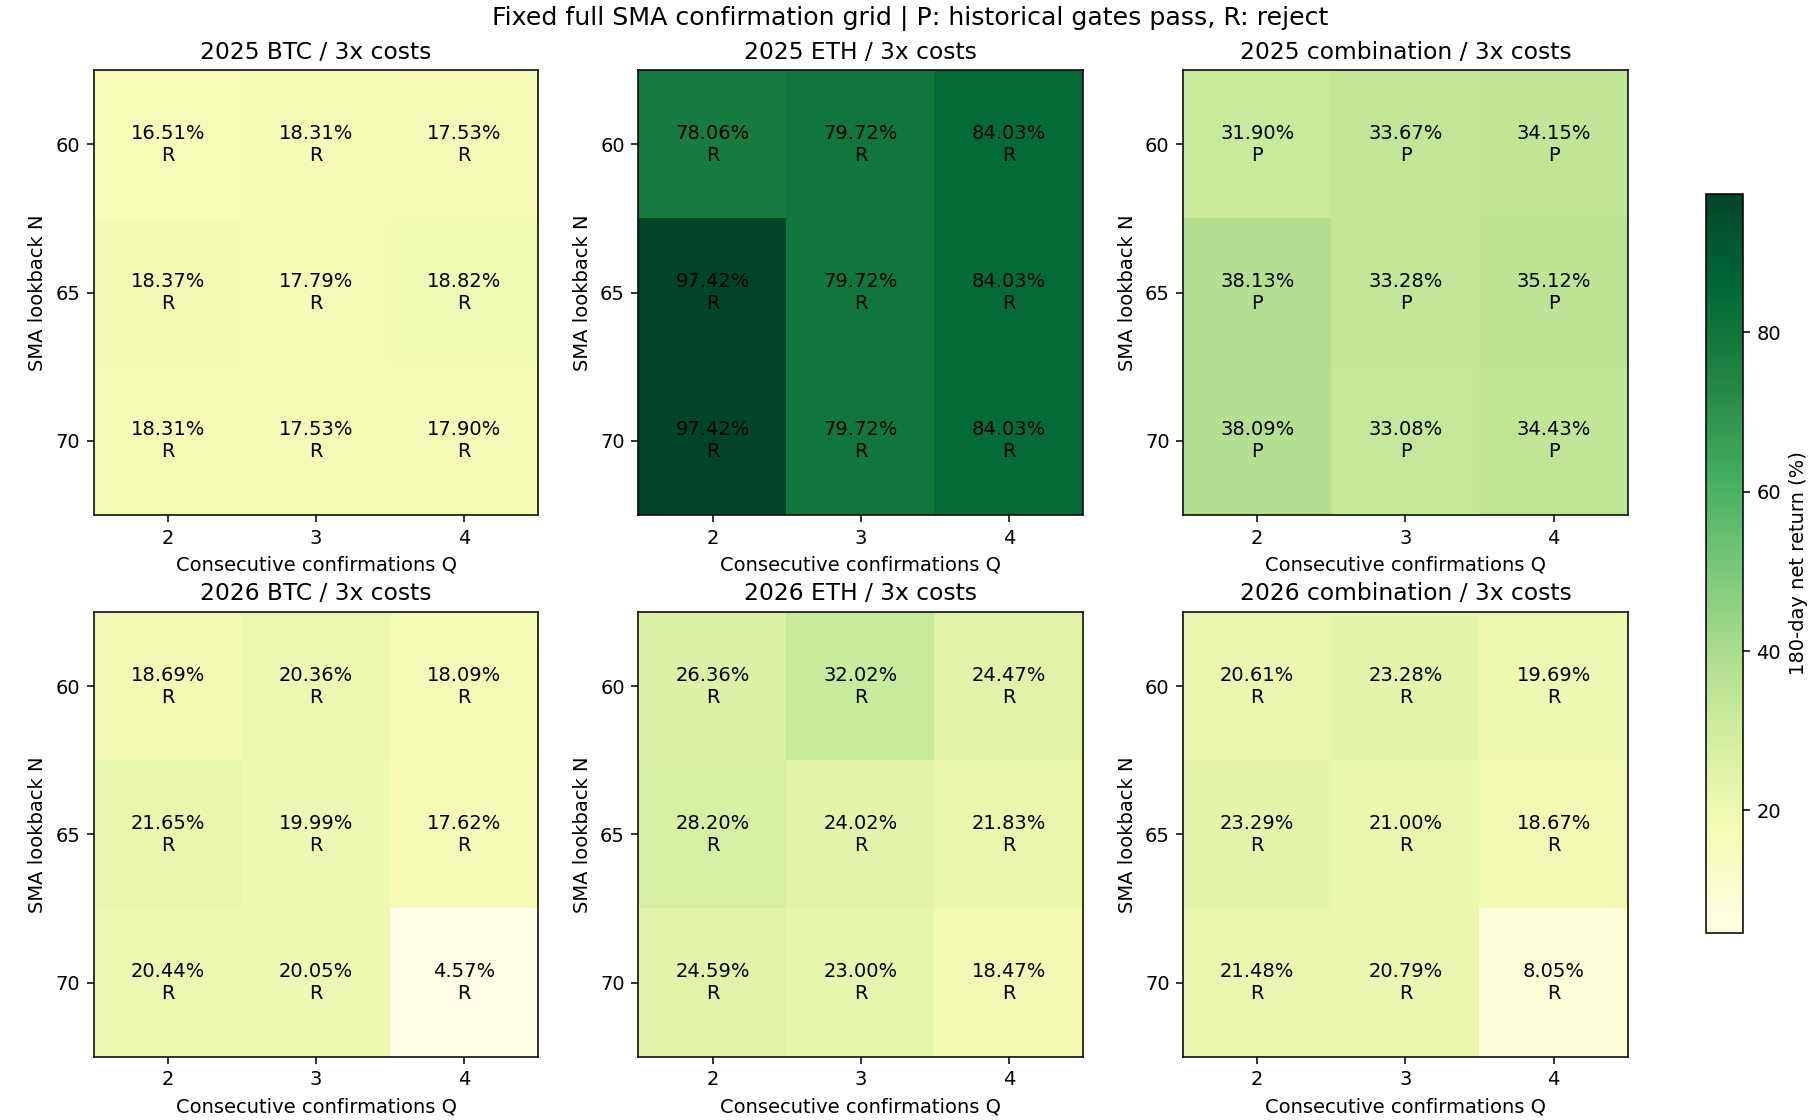

Data behind this chart, as committed beside it:
config, year, role, asset, span, confirm_days, cost, net_return_pct, minute_DD_pct, daily_DD_pct, Sharpe365, Calmar, positive_folds1, round_trips, cost_pct, first_five_folds_return_pct, last_fold_return_pct, status
confirm_2025_BTC_n60_q2, 2025, component, BTC, 60, 2, 1, 17.12, 12.19, 10.91, 1.344, 3.099, 4, 1, 0.2847, 26.09, -7.111, rejected
confirm_2025_BTC_n60_q2, 2025, component, BTC, 60, 2, 2, 16.81, 12.19, 11.02, 1.324, 3.039, 4, 1, 0.5686, 25.92, -7.234, rejected
confirm_2025_BTC_n60_q2, 2025, component, BTC, 60, 2, 3, 16.51, 12.19, 11.14, 1.303, 2.979, 4, 1, 0.8518, 25.76, -7.356, rejected
confirm_2025_BTC_n60_q3, 2025, component, BTC, 60, 3, 1, 18.93, 12.54, 10.79, 1.459, 3.361, 4, 1, 0.287, 26.02, -5.626, rejected
confirm_2025_BTC_n60_q3, 2025, component, BTC, 60, 3, 2, 18.62, 12.54, 10.79, 1.438, 3.301, 4, 1, 0.5732, 25.86, -5.75, rejected
confirm_2025_BTC_n60_q3, 2025, component, BTC, 60, 3, 3, 18.31, 12.54, 10.79, 1.418, 3.241, 4, 1, 0.8588, 25.7, -5.874, rejected
confirm_2025_BTC_n60_q4, 2025, component, BTC, 60, 4, 1, 18.14, 12.54, 10.79, 1.407, 3.207, 4, 1, 0.2861, 25.74, -6.044, rejected
confirm_2025_BTC_n60_q4, 2025, component, BTC, 60, 4, 2, 17.83, 12.54, 10.79, 1.387, 3.148, 4, 1, 0.5714, 25.58, -6.167, rejected
confirm_2025_BTC_n60_q4, 2025, component, BTC, 60, 4, 3, 17.53, 12.54, 10.79, 1.367, 3.089, 4, 1, 0.8559, 25.42, -6.29, rejected
confirm_2025_BTC_n65_q2, 2025, component, BTC, 65, 2, 1, 18.99, 12.54, 10.79, 1.462, 3.371, 4, 1, 0.2871, 26.09, -5.627, rejected
confirm_2025_BTC_n65_q2, 2025, component, BTC, 65, 2, 2, 18.68, 12.54, 10.79, 1.442, 3.311, 4, 1, 0.5735, 25.92, -5.751, rejected
confirm_2025_BTC_n65_q2, 2025, component, BTC, 65, 2, 3, 18.37, 12.54, 10.79, 1.421, 3.251, 4, 1, 0.8591, 25.76, -5.875, rejected
confirm_2025_BTC_n65_q3, 2025, component, BTC, 65, 3, 1, 18.41, 12.54, 10.79, 1.424, 3.26, 4, 1, 0.2863, 26.02, -6.041, rejected
confirm_2025_BTC_n65_q3, 2025, component, BTC, 65, 3, 2, 18.1, 12.54, 10.79, 1.404, 3.2, 4, 1, 0.5718, 25.86, -6.165, rejected
confirm_2025_BTC_n65_q3, 2025, component, BTC, 65, 3, 3, 17.79, 12.54, 10.79, 1.384, 3.141, 4, 1, 0.8566, 25.7, -6.288, rejected
confirm_2025_BTC_n65_q4, 2025, component, BTC, 65, 4, 1, 19.45, 12.54, 10.79, 1.489, 3.459, 4, 1, 0.2878, 25.74, -5.007, rejected
confirm_2025_BTC_n65_q4, 2025, component, BTC, 65, 4, 2, 19.14, 12.54, 10.79, 1.469, 3.399, 4, 1, 0.5748, 25.58, -5.131, rejected
confirm_2025_BTC_n65_q4, 2025, component, BTC, 65, 4, 3, 18.82, 12.54, 10.79, 1.449, 3.338, 4, 1, 0.8611, 25.42, -5.256, rejected
confirm_2025_BTC_n70_q2, 2025, component, BTC, 70, 2, 1, 18.93, 12.54, 10.79, 1.459, 3.361, 4, 1, 0.287, 26.02, -5.626, rejected
confirm_2025_BTC_n70_q2, 2025, component, BTC, 70, 2, 2, 18.62, 12.54, 10.79, 1.438, 3.301, 4, 1, 0.5732, 25.86, -5.75, rejected
confirm_2025_BTC_n70_q2, 2025, component, BTC, 70, 2, 3, 18.31, 12.54, 10.79, 1.418, 3.241, 4, 1, 0.8588, 25.7, -5.874, rejected
confirm_2025_BTC_n70_q3, 2025, component, BTC, 70, 3, 1, 18.14, 12.54, 10.79, 1.407, 3.207, 4, 1, 0.2861, 25.74, -6.044, rejected
confirm_2025_BTC_n70_q3, 2025, component, BTC, 70, 3, 2, 17.83, 12.54, 10.79, 1.387, 3.148, 4, 1, 0.5714, 25.58, -6.167, rejected
confirm_2025_BTC_n70_q3, 2025, component, BTC, 70, 3, 3, 17.53, 12.54, 10.79, 1.367, 3.089, 4, 1, 0.8559, 25.42, -6.29, rejected
confirm_2025_BTC_n70_q4, 2025, component, BTC, 70, 4, 1, 18.52, 12.54, 10.79, 1.43, 3.281, 4, 1, 0.2864, 24.76, -5.005, rejected
confirm_2025_BTC_n70_q4, 2025, component, BTC, 70, 4, 2, 18.21, 12.54, 10.79, 1.41, 3.221, 4, 1, 0.5721, 24.6, -5.129, rejected
confirm_2025_BTC_n70_q4, 2025, component, BTC, 70, 4, 3, 17.9, 12.54, 10.79, 1.39, 3.162, 4, 1, 0.857, 24.44, -5.254, rejected
confirm_2025_ETH_n60_q2, 2025, component, ETH, 60, 2, 1, 79.93, 26.06, 22.53, 2.399, 8.789, 5, 2, 0.6161, 75.42, 2.57, rejected
confirm_2025_ETH_n60_q2, 2025, component, ETH, 60, 2, 2, 78.97, 26.06, 22.73, 2.381, 8.653, 5, 2, 1.228, 74.72, 2.435, rejected
confirm_2025_ETH_n60_q2, 2025, component, ETH, 60, 2, 3, 78.06, 26.06, 22.93, 2.363, 8.525, 5, 2, 1.836, 74.05, 2.301, rejected
confirm_2025_ETH_n60_q3, 2025, component, ETH, 60, 3, 1, 80.67, 26.07, 20.96, 2.427, 8.893, 4, 1, 0.3687, 76.14, 2.57, rejected
confirm_2025_ETH_n60_q3, 2025, component, ETH, 60, 3, 2, 80.17, 26.06, 20.95, 2.417, 8.824, 4, 1, 0.7363, 75.89, 2.435, rejected
confirm_2025_ETH_n60_q3, 2025, component, ETH, 60, 3, 3, 79.72, 26.07, 20.96, 2.407, 8.758, 4, 1, 1.103, 75.68, 2.301, rejected
confirm_2025_ETH_n60_q4, 2025, component, ETH, 60, 4, 1, 84.99, 26.06, 20.95, 2.519, 9.52, 5, 1, 0.3743, 80.35, 2.569, rejected
confirm_2025_ETH_n60_q4, 2025, component, ETH, 60, 4, 2, 84.53, 26.07, 20.96, 2.509, 9.451, 5, 1, 0.7477, 80.14, 2.435, rejected
confirm_2025_ETH_n60_q4, 2025, component, ETH, 60, 4, 3, 84.03, 26.06, 20.95, 2.499, 9.379, 5, 1, 1.12, 79.89, 2.301, rejected
confirm_2025_ETH_n65_q2, 2025, component, ETH, 65, 2, 1, 98.48, 26.06, 20.95, 2.71, 11.57, 5, 1, 0.3922, 93.51, 2.57, rejected
confirm_2025_ETH_n65_q2, 2025, component, ETH, 65, 2, 2, 97.95, 26.06, 20.95, 2.702, 11.49, 5, 1, 0.7829, 93.25, 2.435, rejected
confirm_2025_ETH_n65_q2, 2025, component, ETH, 65, 2, 3, 97.42, 26.06, 20.95, 2.694, 11.4, 5, 1, 1.173, 92.98, 2.301, rejected
confirm_2025_ETH_n65_q3, 2025, component, ETH, 65, 3, 1, 80.67, 26.07, 20.96, 2.427, 8.893, 4, 1, 0.3687, 76.14, 2.57, rejected
confirm_2025_ETH_n65_q3, 2025, component, ETH, 65, 3, 2, 80.17, 26.06, 20.95, 2.417, 8.824, 4, 1, 0.7363, 75.89, 2.435, rejected
confirm_2025_ETH_n65_q3, 2025, component, ETH, 65, 3, 3, 79.72, 26.07, 20.96, 2.407, 8.758, 4, 1, 1.103, 75.68, 2.301, rejected
confirm_2025_ETH_n65_q4, 2025, component, ETH, 65, 4, 1, 84.99, 26.06, 20.95, 2.519, 9.52, 5, 1, 0.3743, 80.35, 2.569, rejected
confirm_2025_ETH_n65_q4, 2025, component, ETH, 65, 4, 2, 84.53, 26.07, 20.96, 2.509, 9.451, 5, 1, 0.7477, 80.14, 2.435, rejected
confirm_2025_ETH_n65_q4, 2025, component, ETH, 65, 4, 3, 84.03, 26.06, 20.95, 2.499, 9.379, 5, 1, 1.12, 79.89, 2.301, rejected
confirm_2025_ETH_n70_q2, 2025, component, ETH, 70, 2, 1, 98.48, 26.06, 20.95, 2.71, 11.57, 5, 1, 0.3922, 93.51, 2.57, rejected
confirm_2025_ETH_n70_q2, 2025, component, ETH, 70, 2, 2, 97.95, 26.06, 20.95, 2.702, 11.49, 5, 1, 0.7829, 93.25, 2.435, rejected
confirm_2025_ETH_n70_q2, 2025, component, ETH, 70, 2, 3, 97.42, 26.06, 20.95, 2.694, 11.4, 5, 1, 1.173, 92.98, 2.301, rejected
confirm_2025_ETH_n70_q3, 2025, component, ETH, 70, 3, 1, 80.67, 26.07, 20.96, 2.427, 8.893, 4, 1, 0.3687, 76.14, 2.57, rejected
confirm_2025_ETH_n70_q3, 2025, component, ETH, 70, 3, 2, 80.17, 26.06, 20.95, 2.417, 8.824, 4, 1, 0.7363, 75.89, 2.435, rejected
confirm_2025_ETH_n70_q3, 2025, component, ETH, 70, 3, 3, 79.72, 26.07, 20.96, 2.407, 8.758, 4, 1, 1.103, 75.68, 2.301, rejected
confirm_2025_ETH_n70_q4, 2025, component, ETH, 70, 4, 1, 84.99, 26.06, 20.95, 2.519, 9.52, 5, 1, 0.3743, 80.35, 2.569, rejected
confirm_2025_ETH_n70_q4, 2025, component, ETH, 70, 4, 2, 84.53, 26.07, 20.96, 2.509, 9.451, 5, 1, 0.7477, 80.14, 2.435, rejected
confirm_2025_ETH_n70_q4, 2025, component, ETH, 70, 4, 3, 84.03, 26.06, 20.95, 2.499, 9.379, 5, 1, 1.12, 79.89, 2.301, rejected
confirm_2025_combo_n60_q2_btc0.75, 2025, combination, 75:25, 60, 2, 1, 32.82, 14.57, 11.66, 2.009, 5.339, 4, 3, 0.3675, 38.42, -4.044, passed
confirm_2025_combo_n60_q2_btc0.75, 2025, combination, 75:25, 60, 2, 2, 32.35, 14.57, 11.66, 1.988, 5.252, 4, 3, 0.7334, 38.12, -4.176, passed
confirm_2025_combo_n60_q2_btc0.75, 2025, combination, 75:25, 60, 2, 3, 31.9, 14.57, 11.66, 1.967, 5.168, 4, 3, 1.098, 37.83, -4.307, passed
confirm_2025_combo_n60_q3_btc0.75, 2025, combination, 75:25, 60, 3, 1, 34.37, 14.32, 11.45, 2.07, 5.729, 4, 2, 0.3074, 38.55, -3.021, passed
confirm_2025_combo_n60_q3_btc0.75, 2025, combination, 75:25, 60, 3, 2, 34.01, 14.32, 11.45, 2.052, 5.661, 4, 2, 0.614, 38.37, -3.149, passed
confirm_2025_combo_n60_q3_btc0.75, 2025, combination, 75:25, 60, 3, 3, 33.67, 14.32, 11.45, 2.035, 5.595, 4, 2, 0.9198, 38.19, -3.276, passed
... 102 more rows
